Run: headless pygame with SDL's dummy video driver; simulated clock (each Clock.tick advances the game by its frame time, no real sleeping); random seed 0; keys injected as events and as key.get_pressed() state; no mouse input.
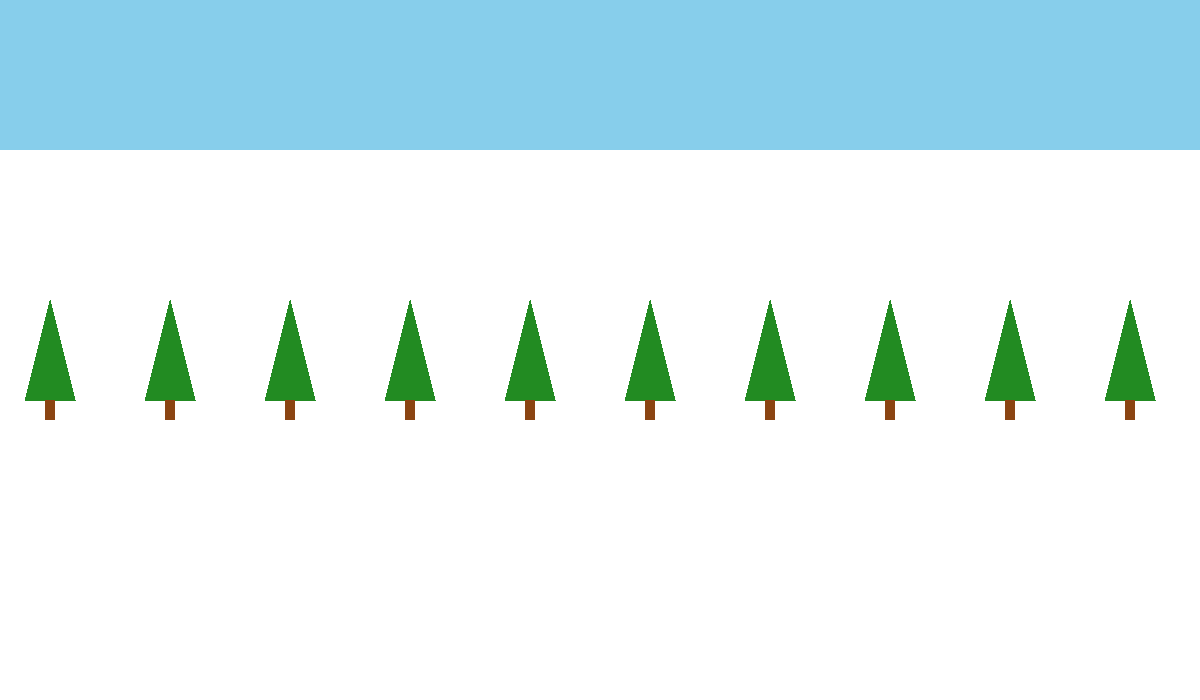
Frame 1 of 4 · flips 1–60 · no input
Frame 2 of 4 · flips 61–180 · tapped SPACE, RETURN · held RIGHT (→), D · screen unchanged from frame 1, image omitted
Frame 3 of 4 · flips 181–300 · held DOWN (↓), S · screen unchanged from frame 2, image omitted
Frame 4 of 4 · flips 301–420 · held LEFT (←), A, UP (↑), W · screen unchanged from frame 3, image omitted

The pygame program that drew these frames:

import pygame
import sys


# Game window set-up
class GameWindow:
    def __init__(self, display_width, display_height):
        pygame.init()  # Initialise pygame
        self.DISPLAY_WIDTH = display_width
        self.DISPLAY_HEIGHT = display_height
        self.display = pygame.display.set_mode((self.DISPLAY_WIDTH, self.DISPLAY_HEIGHT))

        pygame.display.set_caption("Snowpult")
        self.clock = pygame.time.Clock()  # Manages frame rate

    def draw_background(self):
        self.display.fill((135, 206, 235))  # Blue sky
        # Snow layer (x pos, y pos, width, height):
        pygame.draw.rect(self.display, (255, 255, 255), (0, 150, self.DISPLAY_WIDTH, self.DISPLAY_HEIGHT))

    def draw_trees(self):
        for x in range(25, self.DISPLAY_WIDTH - 25, self.DISPLAY_WIDTH // 10):
            # vertices: [x-y (starting point),.....
            pygame.draw.polygon(self.display, (34, 139, 34),
                                [(x, 400), (x + 25, 300),
                                 (x + 50, 400)])  # green tree triangle - 3 points filled with colour
            # Tree brown trunk (x pos, y pos, width, height):
            pygame.draw.rect(self.display, (139, 69, 19), (x + 20, 400, 10, 20))

    # Main game loop. Keeps window open until quit
    def run(self):
        self.draw_background()
        self.draw_trees()

        running = True
        while running:
            for event in pygame.event.get():
                if event.type == pygame.QUIT:
                    running = False

            pygame.display.update()  # flip refreshes entire display surface / update - partial updates for performance
            self.clock.tick(60)  # Limit to 60 frames per second

        pygame.quit()
        sys.exit()


if __name__ == '__main__':
    snowpult = GameWindow(1200, 700)
    snowpult.run()
